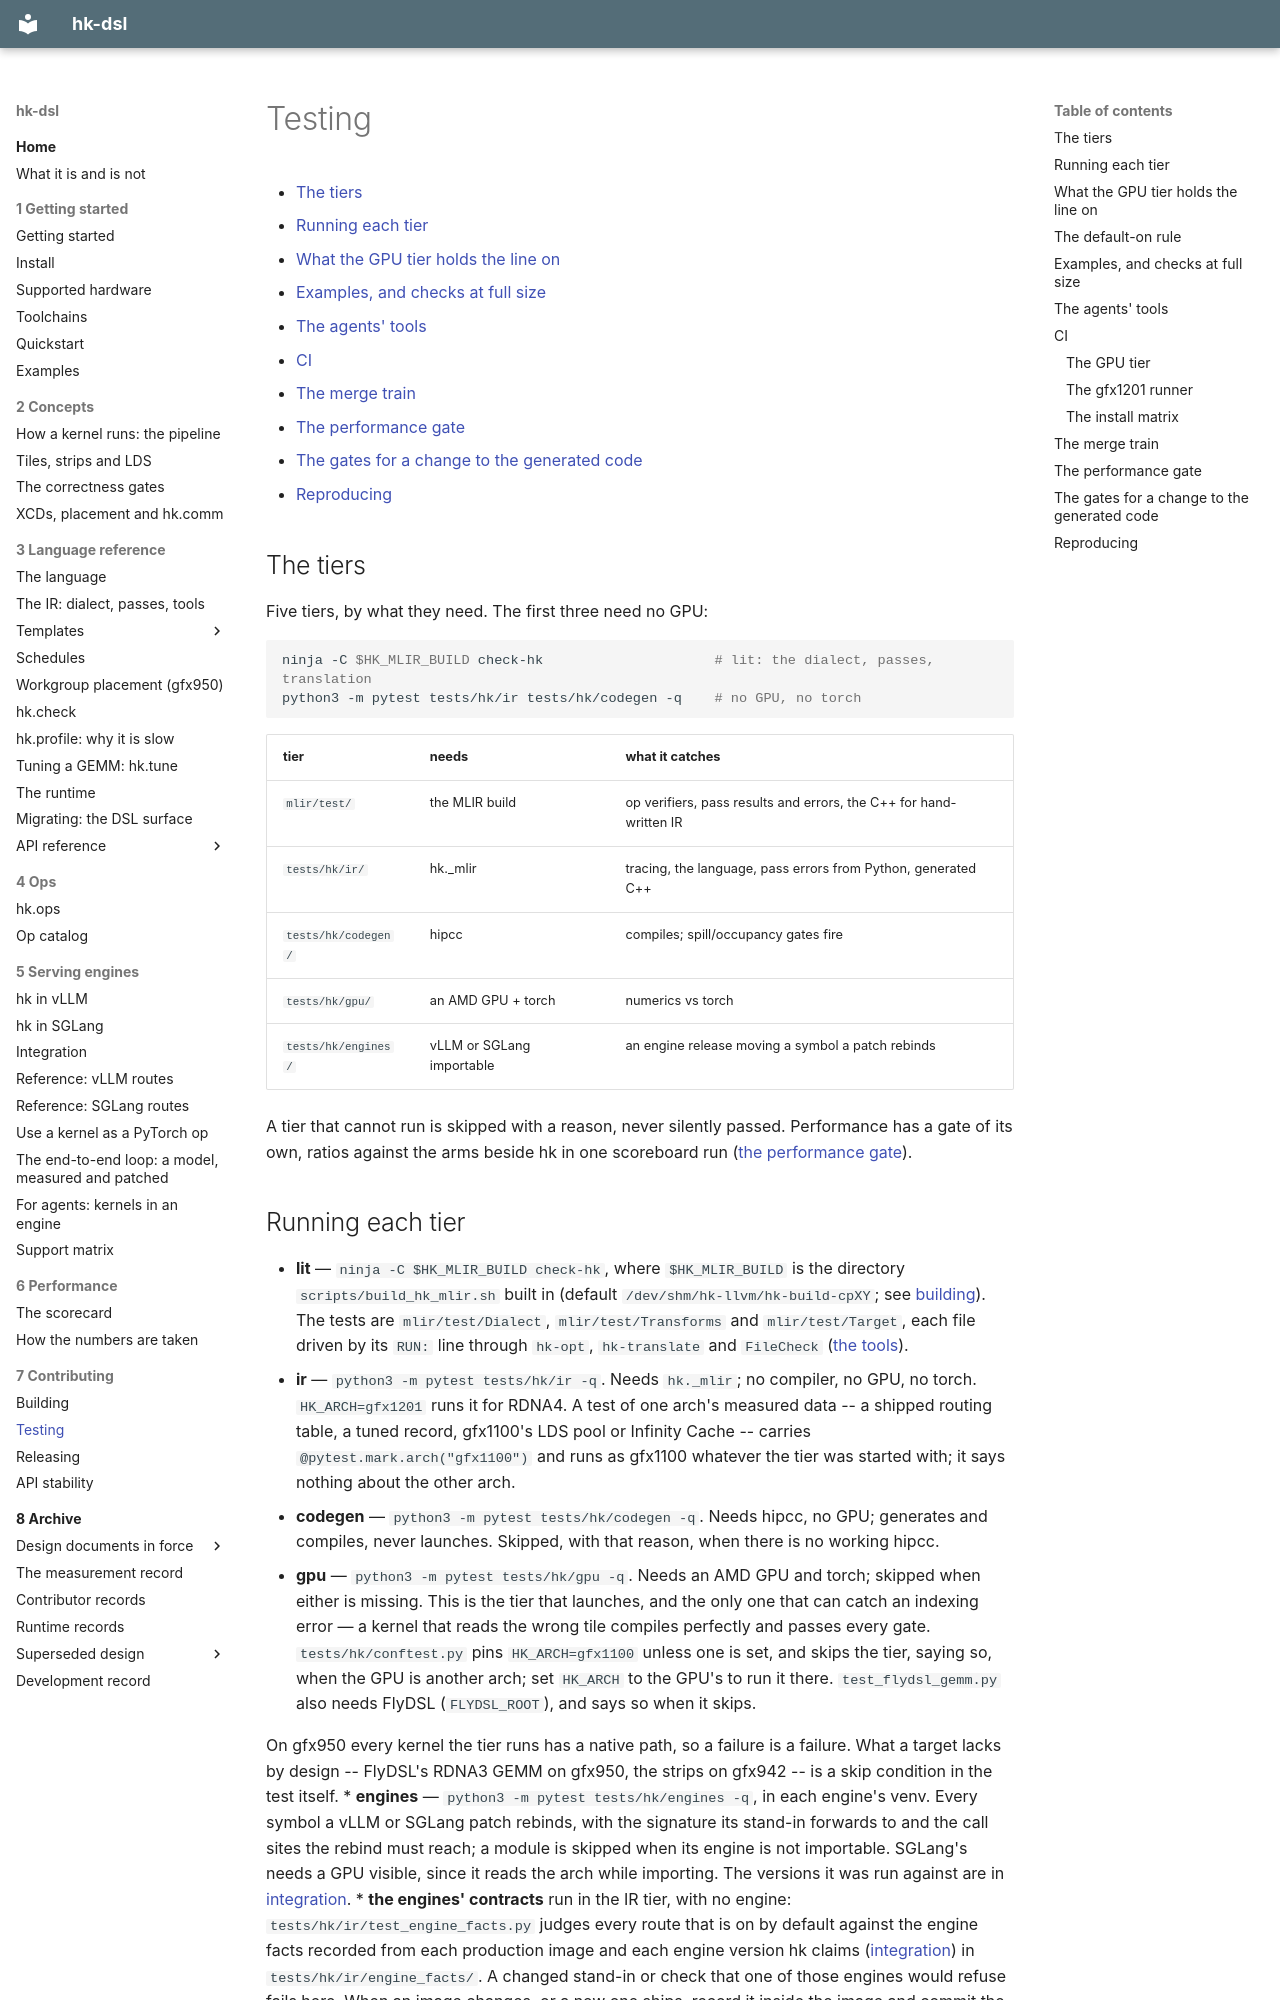

repository: vivienfanghuagood/hk-dsl · page: testing/index.html · generator: mkdocs

# Testing

- [The tiers](#the-tiers)
- [Running each tier](#running-each-tier)
- [What the GPU tier holds the line on](#what-the-gpu-tier-holds-the-line-on)
- [Examples, and checks at full size](#examples-and-checks-at-full-size)
- [The agents' tools](#the-agents-tools)
- [CI](#ci)
- [The merge train](#the-merge-train)
- [The performance gate](#the-performance-gate)
- [The gates for a change to the generated code](#the-gates-for-a-change-to-the-generated-code)
- [Reproducing](#reproducing)

## The tiers

Five tiers, by what they need. The first three need no GPU:

```bash
ninja -C $HK_MLIR_BUILD check-hk                     # lit: the dialect, passes, translation
python3 -m pytest tests/hk/ir tests/hk/codegen -q    # no GPU, no torch
```

| tier | needs | what it catches |
|---|---|---|
| `mlir/test/` | the MLIR build | op verifiers, pass results and errors, the C++ for hand-written IR |
| `tests/hk/ir/` | hk._mlir | tracing, the language, pass errors from Python, generated C++ |
| `tests/hk/codegen/` | hipcc | compiles; spill/occupancy gates fire |
| `tests/hk/gpu/` | an AMD GPU + torch | numerics vs torch |
| `tests/hk/engines/` | vLLM or SGLang importable | an engine release moving a symbol a patch rebinds |

A tier that cannot run is skipped with a reason, never silently passed.
Performance has a gate of its own, ratios against the arms beside hk in one
scoreboard run ([the performance gate](#the-performance-gate)).
